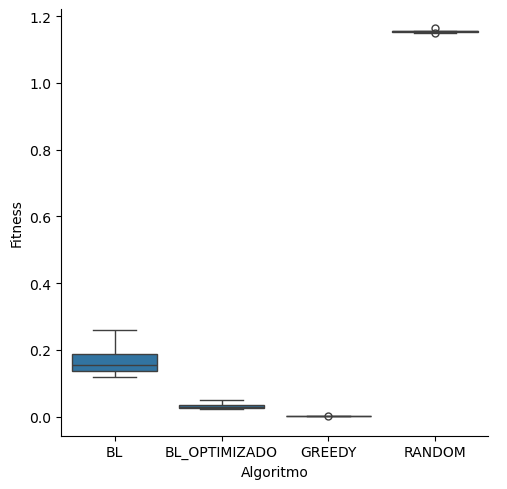

Data behind this chart, as committed beside it:
alg, fitness
BL, 0.1619
BL, 0.1644
BL, 0.1492
BL, 0.1179
BL, 0.2398
BL, 0.1961
BL, 0.1341
BL, 0.1426
BL, 0.1321
BL, 0.2599
BL_Optimizado, 0.03115
BL_Optimizado, 0.03129
BL_Optimizado, 0.02898
BL_Optimizado, 0.02315
BL_Optimizado, 0.04459
BL_Optimizado, 0.03719
BL_Optimizado, 0.02545
BL_Optimizado, 0.02702
BL_Optimizado, 0.02549
BL_Optimizado, 0.04882
Greedy, 0.001007
Greedy, 0.0009667
Greedy, 0.001087
Greedy, 0.001298
Greedy, 0.00198
Greedy, 0.001192
Greedy, 0.00131
Greedy, 0.001075
Greedy, 0.001195
Greedy, 0.001402
Random, 1.152
Random, 1.148
Random, 1.15
Random, 1.156
Random, 1.156
Random, 1.154
Random, 1.154
Random, 1.153
Random, 1.154
Random, 1.163
